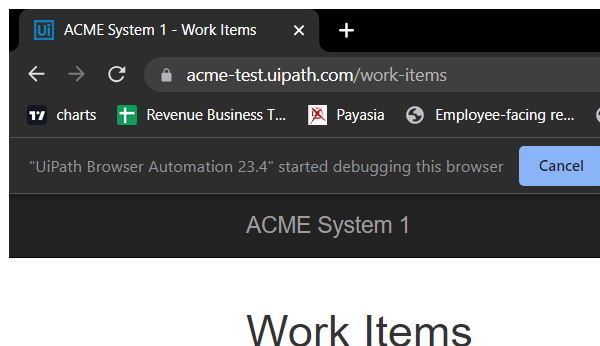
Task: A bot which gets the Work Items from ACME website send to orchestrator as queues and process the data using performer workflow.
Workflow: System1_ReturnToDashboard

Step 1: Attach Browser 'chrome.exe ACME' in window 'ACME System 1 *' (chrome.exe)

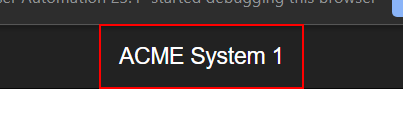
Step 2: click on the link 'ACME System 1'

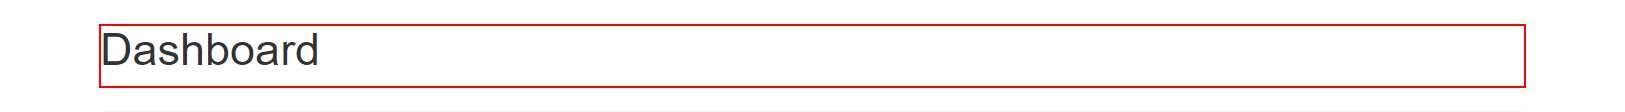
Step 3: find the heading
